Run: headless pygame with SDL's dummy video driver; simulated clock (each Clock.tick advances the game by its frame time, no real sleeping); random seed 0; keys injected as events and as key.get_pressed() state; no mouse input.
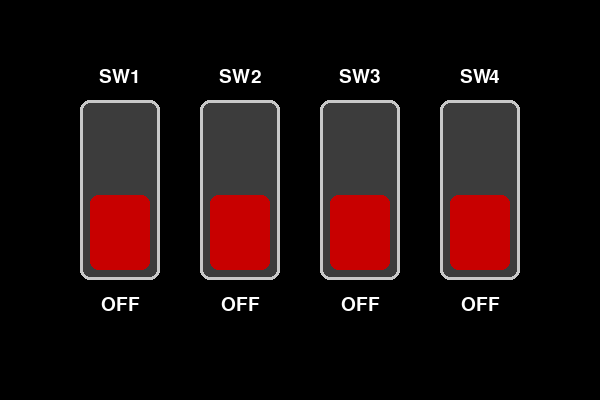
Frame 1 of 4 · flips 1–60 · no input
Frame 2 of 4 · flips 61–180 · tapped SPACE, RETURN · held RIGHT (→), D · screen unchanged from frame 1, image omitted
Frame 3 of 4 · flips 181–300 · held DOWN (↓), S · screen unchanged from frame 2, image omitted
Frame 4 of 4 · flips 301–420 · held LEFT (←), A, UP (↑), W · screen unchanged from frame 3, image omitted

The pygame program that drew these frames:

# Switches GUI


#Binary Game

#Psuedocode
#1. Generate a random number 16-1
#2. 4 inputs, first button = 8, second button = 4, third button = 2, fourth button = 1
#3. Add the values of the buttons together
#4. If the sum of the buttons is equal to the random number, you win, if not, you lose



import pygame
import sys
import random


class Switch:
    def __init__(self, x, y, width=80, height=180, label=""):
        self.rect = pygame.Rect(x, y, width, height)
        self.label = label
        self.on = False

    def toggle(self):
        self.on = not self.on

    def handle_click(self, pos):
        if self.rect.collidepoint(pos):
            self.toggle()
            return True
        return False

    def draw(self, screen, font):
        body_color = (60, 60, 60)
        frame_color = (200, 200, 200)
        knob_color = (0, 220, 0) if self.on else (200, 0, 0)

        pygame.draw.rect(screen, body_color, self.rect, border_radius=10)
        pygame.draw.rect(screen, frame_color, self.rect, width=3, border_radius=10)

        knob_w = self.rect.width - 20
        knob_h = (self.rect.height - 30) // 2
        knob_x = self.rect.x + 10
        knob_y = self.rect.y + 10 if self.on else self.rect.bottom - 10 - knob_h
        pygame.draw.rect(screen, knob_color, (knob_x, knob_y, knob_w, knob_h), border_radius=8)

        state = "ON" if self.on else "OFF"
        state_surf = font.render(state, True, (255, 255, 255))
        screen.blit(state_surf, state_surf.get_rect(center=(self.rect.centerx, self.rect.bottom + 24)))

        label_surf = font.render(self.label, True, (255, 255, 255))
        screen.blit(label_surf, label_surf.get_rect(center=(self.rect.centerx, self.rect.top - 24)))




def main():
    pygame.init()
    pygame.font.init()
    screen = pygame.display.set_mode((600, 400))
    pygame.display.set_caption("Switches")
    font = pygame.font.SysFont(None, 28)
    clock = pygame.time.Clock()

    spacing = 120
    start_x = (600 - (4 * 80 + 3 * (spacing - 80))) // 2
    y = 100
    switches = [
        Switch(start_x + i * spacing, y, label=f"SW{i + 1}")
        for i in range(4)
    ]
    random_number = random.randint(1, 16)

    rounds = 0
    strikes = 0
    max_strikes = 3
    game_over = False
    won = False

    melody = []
    player_melody = []
    state = "start_round"    # "start_round" -> "computer_playing" -> "player_input" -> "check" -> "between_rounds" (Planned by Claude)
    check_time = 0
    chord_gap_ms = 800        # time between computer-played chords
    between_rounds_ms = 1000  # pause after a round so the last highlight stays visible
    pre_result_ms = 250       # tiny beat between the last click and the win/lose sound
    timer = 0
    running = True
    while running:
        for event in pygame.event.get():
            if event.type == pygame.QUIT:
                running = False
            elif event.type == pygame.KEYDOWN and state in ("player_input"): # imported from Safe Game
                key_to_index = {pygame.K_1: 8, pygame.K_2: 4, pygame.K_3: 2, pygame.K_4: 1,}
        if not game_over and not won:
            if state == "start round":
                # Generate a random number for the round
                random_number = random.randint(1, 16)
                print(f"Round {rounds + 1}: Target number is {random_number}")
                state = "player_input"
            elif state == "player_input":
                if event.type == pygame.KEYDOWN and event.key in key_to_index:
                    for sw in switches:
                        if sw.handle_click(event.pos):
                            break
                elif event.type == pygame.KEYDOWN and event.key == pygame.K_RETURN:
                    # Check the player's input
                    total = sum(8 if sw.on else 0 for sw in switches) + sum(4 if sw.on else 0 for sw in switches) + sum(2 if sw.on else 0 for sw in switches) + sum(1 if sw.on else 0 for sw in switches)
                    if total == random_number:
                        print("Correct! You win this round.")
                        won = True
                    else:
                        print("Incorrect! You lose this round.")
                        strikes += 1
                        if strikes >= max_strikes:
                            print("Game Over! You've reached the maximum strikes.")
                            game_over = True
            

        screen.fill((0, 0, 0))
        for sw in switches:
            sw.draw(screen, font)
        pygame.display.flip()
        clock.tick(60)

    pygame.quit()
    return [sw.on for sw in switches]


if __name__ == "__main__":
    main()
    sys.exit(0)

#Binary Game

#Psuedocode
#1. Generate a random number 16-1
#2. 4 inputs, first button = 8, second button = 4, third button = 2, fourth button = 1
#3. User puts in their input by toggling the switches on or off
#4. Press a button to confirm when they are finisihed
#5. Check state to see if the user was correct,  Add the values of the buttons together ff the sum of the buttons is equal to the random number, you win, if not, you lose
#6. If they are incorrect, then they get a strike, if they get 3 strikes, they lose. If they are correct, they win.
# Continue for 5 rounds
